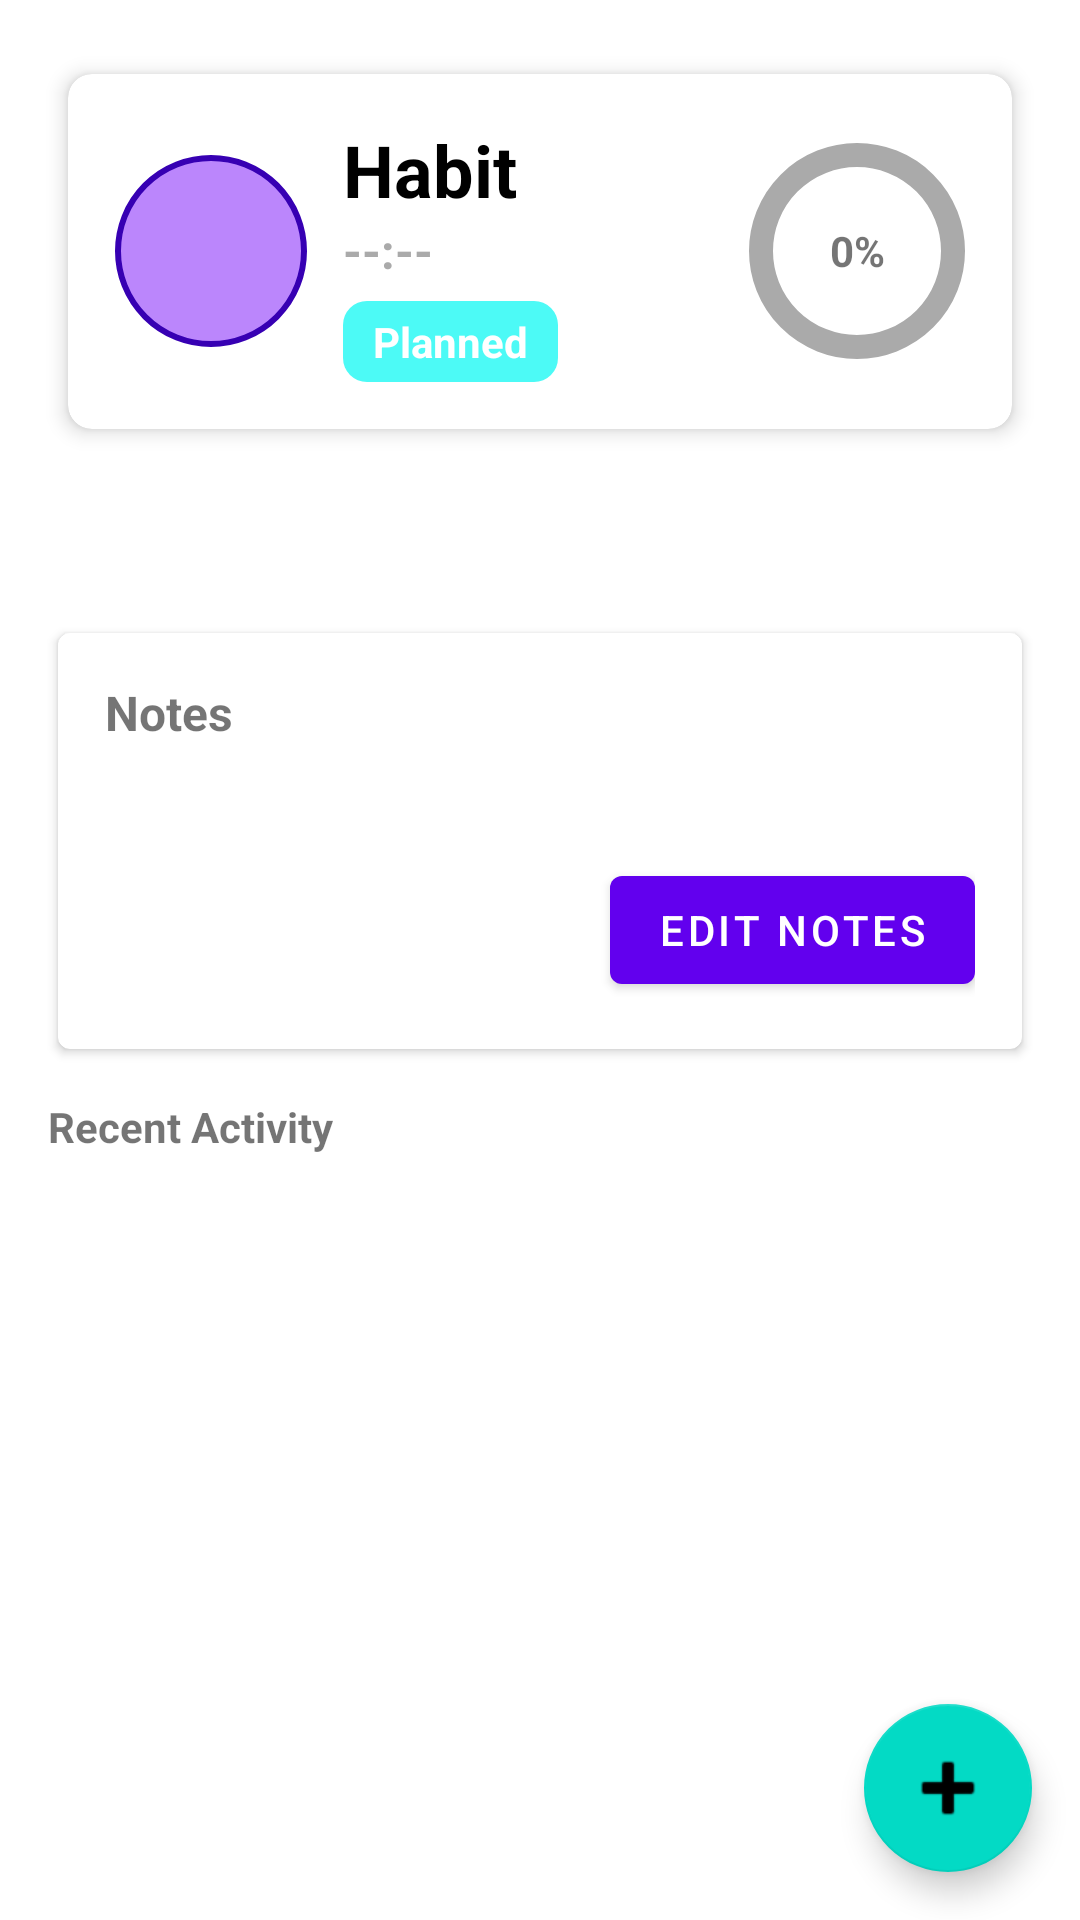

This screen was rendered from an Android layout file. Write that file and the resources it references.
<!-- AndroidManifest.xml: application theme Theme.ProgFront -->
<!-- res/layout/activity_schedule_detail.xml -->
<?xml version="1.0" encoding="utf-8"?>
<androidx.coordinatorlayout.widget.CoordinatorLayout xmlns:android="http://schemas.android.com/apk/res/android"
    xmlns:app="http://schemas.android.com/apk/res-auto"
    android:layout_width="match_parent"
    android:layout_height="match_parent">

    <LinearLayout
        android:id="@+id/contentContainer"
        android:layout_width="match_parent"
        android:layout_height="match_parent"
        android:orientation="vertical"
        android:padding="16dp"
        android:clipToPadding="false"
        android:fitsSystemWindows="true">

        
        <com.google.android.material.card.MaterialCardView
            android:layout_width="match_parent"
            android:layout_height="wrap_content"
            android:layout_marginBottom="16dp"
            app:cardUseCompatPadding="true"
            app:cardElevation="4dp"
            app:shapeAppearanceOverlay="@style/ShapeAppearance.Material3.MediumComponent">
            <LinearLayout
                android:layout_width="match_parent"
                android:layout_height="wrap_content"
                android:orientation="horizontal"
                android:padding="16dp"
                android:gravity="center_vertical">

                <ImageView
                    android:id="@+id/imageHabit"
                    android:layout_width="64dp"
                    android:layout_height="64dp"
                    android:contentDescription="@string/schedule_image_content_desc"
                    android:scaleType="centerCrop"
                    android:src="@mipmap/ic_launcher_round"
                    android:background="@drawable/bg_circle_placeholder" />

                <LinearLayout
                    android:layout_width="0dp"
                    android:layout_height="wrap_content"
                    android:layout_weight="1"
                    android:orientation="vertical"
                    android:paddingStart="12dp"
                    android:paddingEnd="12dp">
                    <TextView
                        android:id="@+id/textHabitName"
                        android:layout_width="wrap_content"
                        android:layout_height="wrap_content"
                        android:textSize="24sp"
                        android:textStyle="bold"
                        android:textColor="@android:color/black"
                        android:text="Habit" />
                    <TextView
                        android:id="@+id/textScheduleTime"
                        android:layout_width="wrap_content"
                        android:layout_height="wrap_content"
                        android:textColor="@android:color/darker_gray"
                        android:textSize="16sp"
                        android:textStyle="bold"
                        android:text="--:--" />
                    <TextView
                        android:id="@+id/textStatusDetail"
                        android:layout_width="wrap_content"
                        android:layout_height="wrap_content"
                        android:layout_marginTop="6dp"
                        android:paddingStart="10dp"
                        android:paddingEnd="10dp"
                        android:paddingTop="4dp"
                        android:paddingBottom="4dp"
                        android:text="Planned"
                        android:textStyle="bold"
                        android:textColor="@android:color/white"
                        android:background="@drawable/status_background_planned"/>
                </LinearLayout>

                <FrameLayout
                    android:layout_width="72dp"
                    android:layout_height="72dp">
                    <com.google.android.material.progressindicator.CircularProgressIndicator
                        android:id="@+id/progressCircle"
                        android:layout_width="match_parent"
                        android:layout_height="match_parent"
                        app:indicatorSize="72dp"
                        app:trackThickness="8dp"
                        app:indicatorDirectionCircular="clockwise"
                        app:indicatorInset="0dp"
                        app:trackColor="@android:color/darker_gray"
                        app:indicatorColor="@color/purple_500" />
                    <TextView
                        android:id="@+id/textProgressPercent"
                        android:layout_width="match_parent"
                        android:layout_height="match_parent"
                        android:gravity="center"
                        android:text="0%"
                        android:textStyle="bold" />
                </FrameLayout>
            </LinearLayout>
        </com.google.android.material.card.MaterialCardView>

        <TextView
            android:id="@+id/textHabitDescription"
            android:layout_width="match_parent"
            android:layout_height="wrap_content"
            android:textColor="@android:color/black"
            android:textSize="15sp"
            android:visibility="gone"
            android:layout_marginBottom="8dp" />

        <TextView
            android:id="@+id/textGoal"
            android:layout_width="wrap_content"
            android:layout_height="wrap_content"
            android:textStyle="bold"
            android:textSize="14sp"
            android:layout_marginBottom="12dp" />

        
        <com.google.android.material.card.MaterialCardView
            android:id="@+id/notesCard"
            android:layout_width="match_parent"
            android:layout_height="wrap_content"
            android:layout_marginTop="8dp"
            android:layout_marginBottom="12dp"
            app:cardUseCompatPadding="true"
            app:cardElevation="2dp">
            <LinearLayout
                android:layout_width="match_parent"
                android:layout_height="wrap_content"
                android:orientation="vertical"
                android:padding="16dp">

                <TextView
                    android:id="@+id/labelNotes"
                    android:layout_width="wrap_content"
                    android:layout_height="wrap_content"
                    android:text="@string/schedule_notes_label"
                    android:textStyle="bold"
                    android:textSize="16sp" />

                <TextView
                    android:id="@+id/textNotes"
                    android:layout_width="match_parent"
                    android:layout_height="wrap_content"
                    android:layout_marginTop="8dp"
                    android:textSize="16sp" />

                
                <com.google.android.material.textfield.TextInputLayout
                    android:id="@+id/inputNotesLayout"
                    android:layout_width="match_parent"
                    android:layout_height="wrap_content"
                    android:layout_marginTop="8dp"
                    android:visibility="gone">
                    <com.google.android.material.textfield.TextInputEditText
                        android:id="@+id/inputNotesEdit"
                        android:layout_width="match_parent"
                        android:layout_height="wrap_content"
                        android:minLines="3"
                        android:gravity="top"
                        android:inputType="textCapSentences|textMultiLine"
                        android:hint="@string/schedule_notes_hint"/>
                </com.google.android.material.textfield.TextInputLayout>

                <LinearLayout
                    android:id="@+id/notesButtonsRow"
                    android:layout_width="match_parent"
                    android:layout_height="wrap_content"
                    android:orientation="horizontal"
                    android:gravity="end"
                    android:layout_marginTop="8dp">
                    <com.google.android.material.button.MaterialButton
                        android:id="@+id/buttonCancelNotes"
                        android:layout_width="wrap_content"
                        android:layout_height="wrap_content"
                        android:text="@string/schedule_dialog_cancel"
                        android:visibility="gone"/>
                    <com.google.android.material.button.MaterialButton
                        android:id="@+id/buttonSaveNotes"
                        android:layout_width="wrap_content"
                        android:layout_height="wrap_content"
                        android:text="@string/schedule_dialog_save"
                        android:layout_marginStart="8dp"
                        android:visibility="gone"/>
                    <com.google.android.material.button.MaterialButton
                        android:id="@+id/buttonEditNotes"
                        android:layout_width="wrap_content"
                        android:layout_height="wrap_content"
                        android:text="@string/schedule_edit_notes"
                        android:layout_marginStart="8dp"/>
                </LinearLayout>

            </LinearLayout>
        </com.google.android.material.card.MaterialCardView>

        <TextView
            android:id="@+id/labelHistory"
            android:layout_width="wrap_content"
            android:layout_height="wrap_content"
            android:text="@string/schedule_recent_activity"
            android:textStyle="bold"
            android:layout_marginBottom="4dp" />

        <androidx.recyclerview.widget.RecyclerView
            android:id="@+id/recyclerProgress"
            android:layout_width="match_parent"
            android:layout_height="0dp"
            android:layout_weight="1"
            android:clipToPadding="false" />

        <TextView
            android:id="@+id/textEmptyProgress"
            android:layout_width="wrap_content"
            android:layout_height="wrap_content"
            android:text="@string/schedule_no_progress"
            android:visibility="gone"
            android:textColor="@android:color/darker_gray"
            android:layout_marginTop="8dp" />

        <ProgressBar
            android:id="@+id/loading"
            style="?android:attr/progressBarStyleLarge"
            android:layout_width="wrap_content"
            android:layout_height="wrap_content"
            android:layout_gravity="center"
            android:visibility="gone" />

        <TextView
            android:id="@+id/textError"
            android:layout_width="wrap_content"
            android:layout_height="wrap_content"
            android:textColor="#B00020"
            android:text="@string/schedule_error_loading"
            android:visibility="gone" />

    </LinearLayout>

    <com.google.android.material.floatingactionbutton.FloatingActionButton
        android:id="@+id/fabAddProgress"
        android:layout_width="wrap_content"
        android:layout_height="wrap_content"
        android:contentDescription="@string/schedule_add_progress"
        android:layout_margin="16dp"
        app:srcCompat="@android:drawable/ic_input_add"
        app:maxImageSize="32dp"
        app:layout_anchorGravity="bottom|end"
        android:layout_gravity="bottom|end" />

</androidx.coordinatorlayout.widget.CoordinatorLayout>
<!-- resources referenced by this layout -->
<resources>
  <!-- drawable bg_circle_placeholder (drawable) -->
  <?xml version="1.0" encoding="utf-8"?>
  <shape xmlns:android="http://schemas.android.com/apk/res/android" android:shape="oval">
      <size android:width="64dp" android:height="64dp" />
      <solid android:color="@color/purple_200" />
      <stroke android:width="2dp" android:color="@color/purple_700" />
  </shape>
  <!-- drawable status_background_planned (drawable) -->
  <?xml version="1.0" encoding="utf-8"?>
  <shape xmlns:android="http://schemas.android.com/apk/res/android">
      <solid android:color="#4CFAF6"/>
      <corners android:radius="8dp"/>
  </shape>
  <string name="schedule_add_progress">Add Progress</string>
  <string name="schedule_dialog_cancel">Cancel</string>
  <string name="schedule_dialog_save">Save</string>
  <string name="schedule_edit_notes">Edit Notes</string>
  <string name="schedule_error_loading">Error loading schedule</string>
  <string name="schedule_image_content_desc">Habit image</string>
  <string name="schedule_no_progress">No progress entries yet</string>
  <string name="schedule_notes_hint">Progress notes (optional)</string>
  <string name="schedule_notes_label">Notes</string>
  <string name="schedule_recent_activity">Recent Activity</string>
  <style name="Theme.ProgFront" parent="Theme.MaterialComponents.DayNight.DarkActionBar">
          
          <item name="colorPrimary">@color/purple_500</item>
          <item name="colorPrimaryVariant">@color/purple_700</item>
          <item name="colorOnPrimary">@color/white</item>
          
          <item name="colorSecondary">@color/teal_200</item>
          <item name="colorSecondaryVariant">@color/teal_700</item>
          <item name="colorOnSecondary">@color/black</item>
          
          <item name="android:statusBarColor">?attr/colorPrimaryVariant</item>
          
      </style>
  <!-- not gathered from this repository: default colours our renderer supplied (Android Studio template values) -->
  <color name="purple_200">#FFBB86FC</color>
  <color name="purple_500">#FF6200EE</color>
  <color name="purple_700">#FF3700B3</color>
  <color name="teal_200">#FF03DAC5</color>
  <color name="teal_700">#FF018786</color>
  <color name="black">#FF000000</color>
  <color name="white">#FFFFFFFF</color>
</resources>
